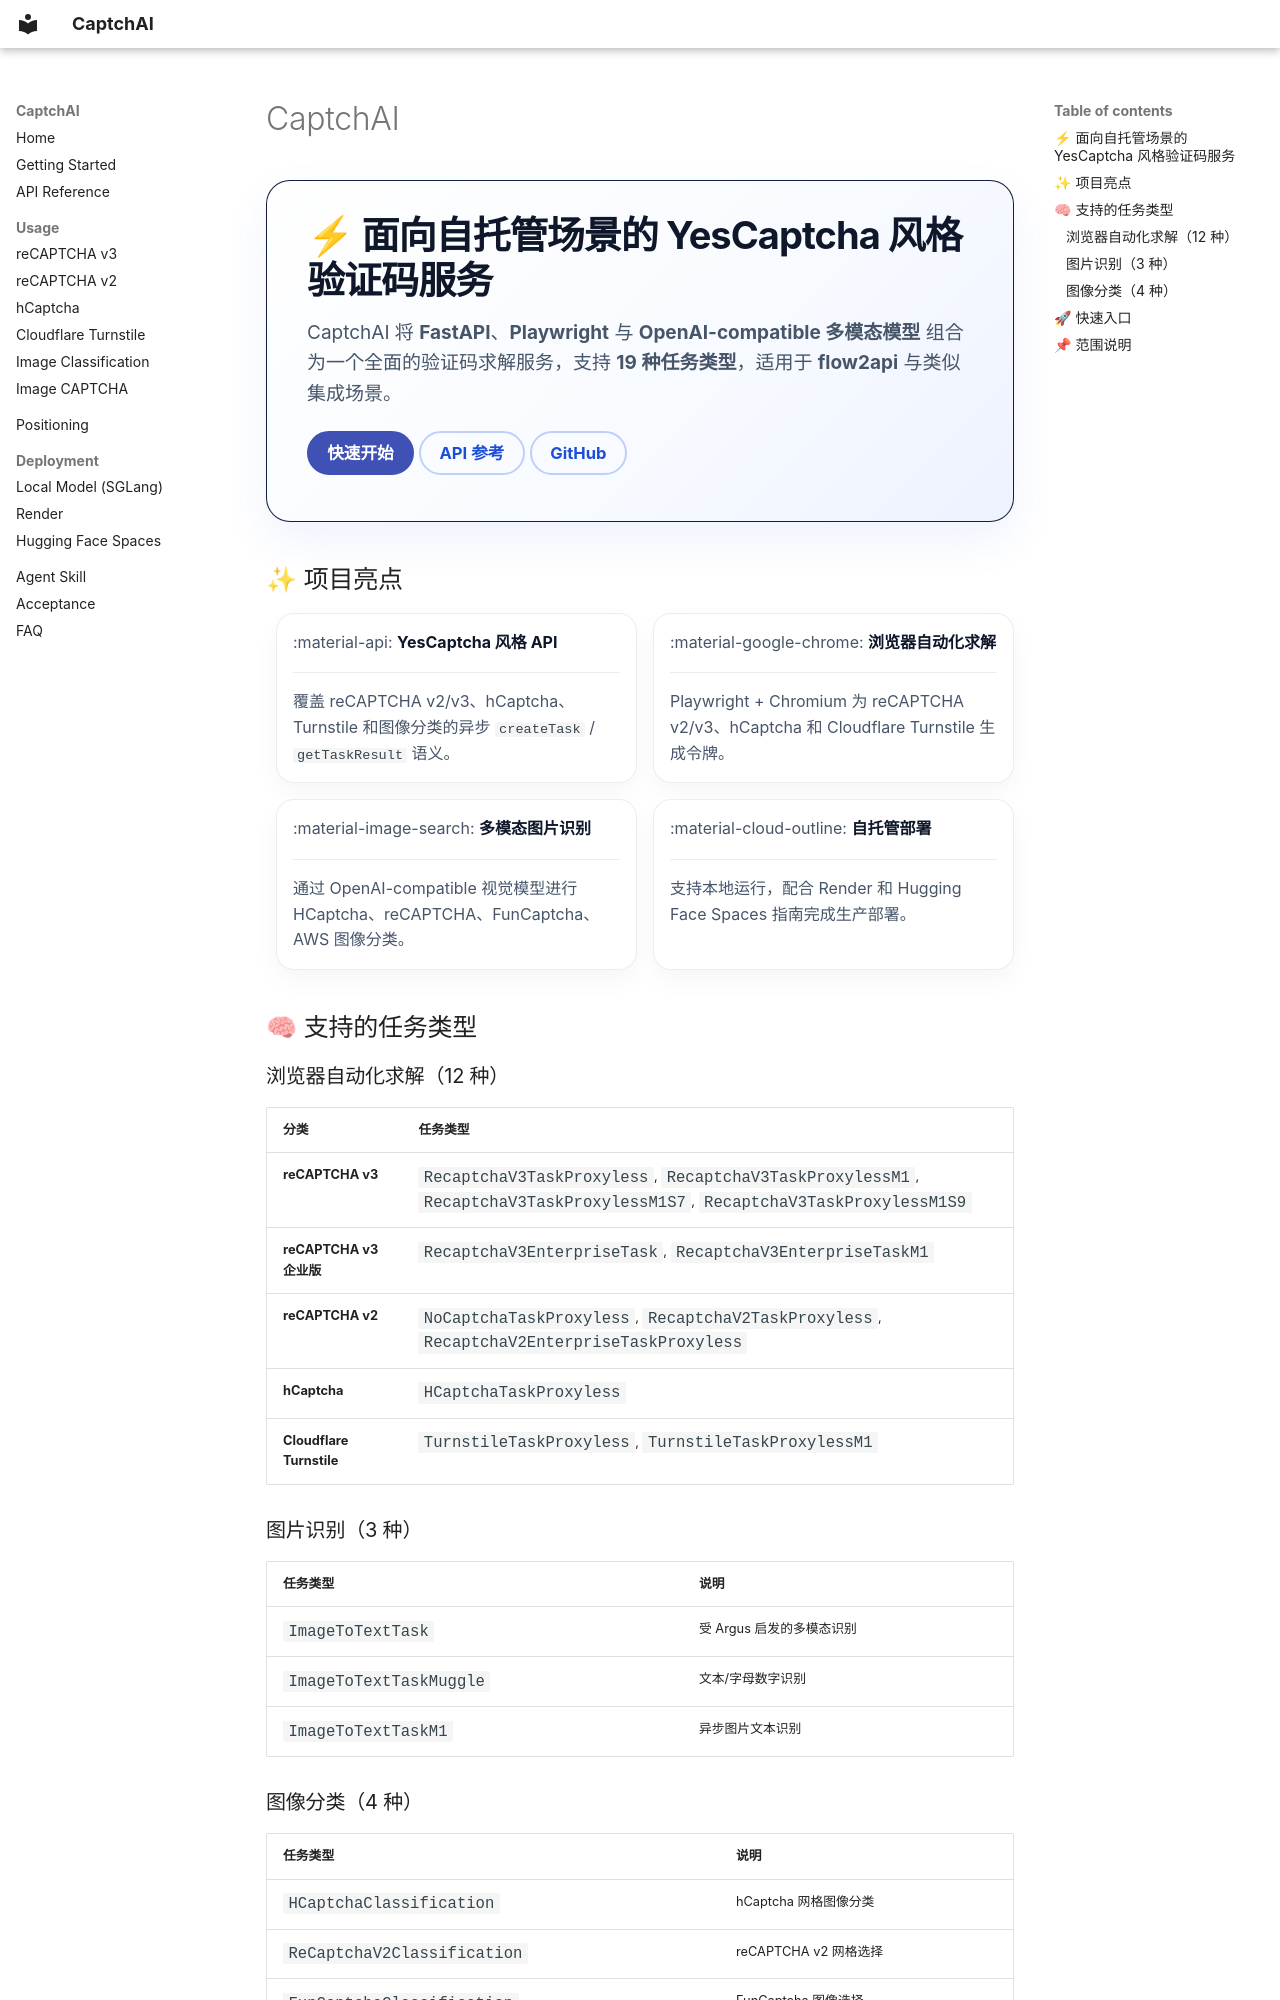

repository: jyqj/Captchai · page: zh/index.html · generator: mkdocs

# CaptchAI

<div class="hero hero--light" markdown>

<div class="hero__copy" markdown>

## ⚡ 面向自托管场景的 YesCaptcha 风格验证码服务

CaptchAI 将 **FastAPI**、**Playwright** 与 **OpenAI-compatible 多模态模型** 组合为一个全面的验证码求解服务，支持 **19 种任务类型**，适用于 **flow2api** 与类似集成场景。

<div class="hero__actions" markdown>

[快速开始](getting-started.md){ .md-button .md-button--primary }
[API 参考](api-reference.md){ .md-button }
[GitHub](https://github.com/jyqj/Captchai){ .md-button }

</div>

</div>

</div>

## ✨ 项目亮点

<div class="grid cards feature-cards" markdown>

-   :material-api: **YesCaptcha 风格 API**

    ---

    覆盖 reCAPTCHA v2/v3、hCaptcha、Turnstile 和图像分类的异步 `createTask` / `getTaskResult` 语义。

-   :material-google-chrome: **浏览器自动化求解**

    ---

    Playwright + Chromium 为 reCAPTCHA v2/v3、hCaptcha 和 Cloudflare Turnstile 生成令牌。

-   :material-image-search: **多模态图片识别**

    ---

    通过 OpenAI-compatible 视觉模型进行 HCaptcha、reCAPTCHA、FunCaptcha、AWS 图像分类。

-   :material-cloud-outline: **自托管部署**

    ---

    支持本地运行，配合 Render 和 Hugging Face Spaces 指南完成生产部署。

</div>

## 🧠 支持的任务类型

### 浏览器自动化求解（12 种）

| 分类 | 任务类型 |
|------|---------|
| **reCAPTCHA v3** | `RecaptchaV3TaskProxyless`, `RecaptchaV3TaskProxylessM1`, `RecaptchaV3TaskProxylessM1S7`, `RecaptchaV3TaskProxylessM1S9` |
| **reCAPTCHA v3 企业版** | `RecaptchaV3EnterpriseTask`, `RecaptchaV3EnterpriseTaskM1` |
| **reCAPTCHA v2** | `NoCaptchaTaskProxyless`, `RecaptchaV2TaskProxyless`, `RecaptchaV2EnterpriseTaskProxyless` |
| **hCaptcha** | `HCaptchaTaskProxyless` |
| **Cloudflare Turnstile** | `TurnstileTaskProxyless`, `TurnstileTaskProxylessM1` |

### 图片识别（3 种）

| 任务类型 | 说明 |
|---------|------|
| `ImageToTextTask` | 受 Argus 启发的多模态识别 |
| `ImageToTextTaskMuggle` | 文本/字母数字识别 |
| `ImageToTextTaskM1` | 异步图片文本识别 |
